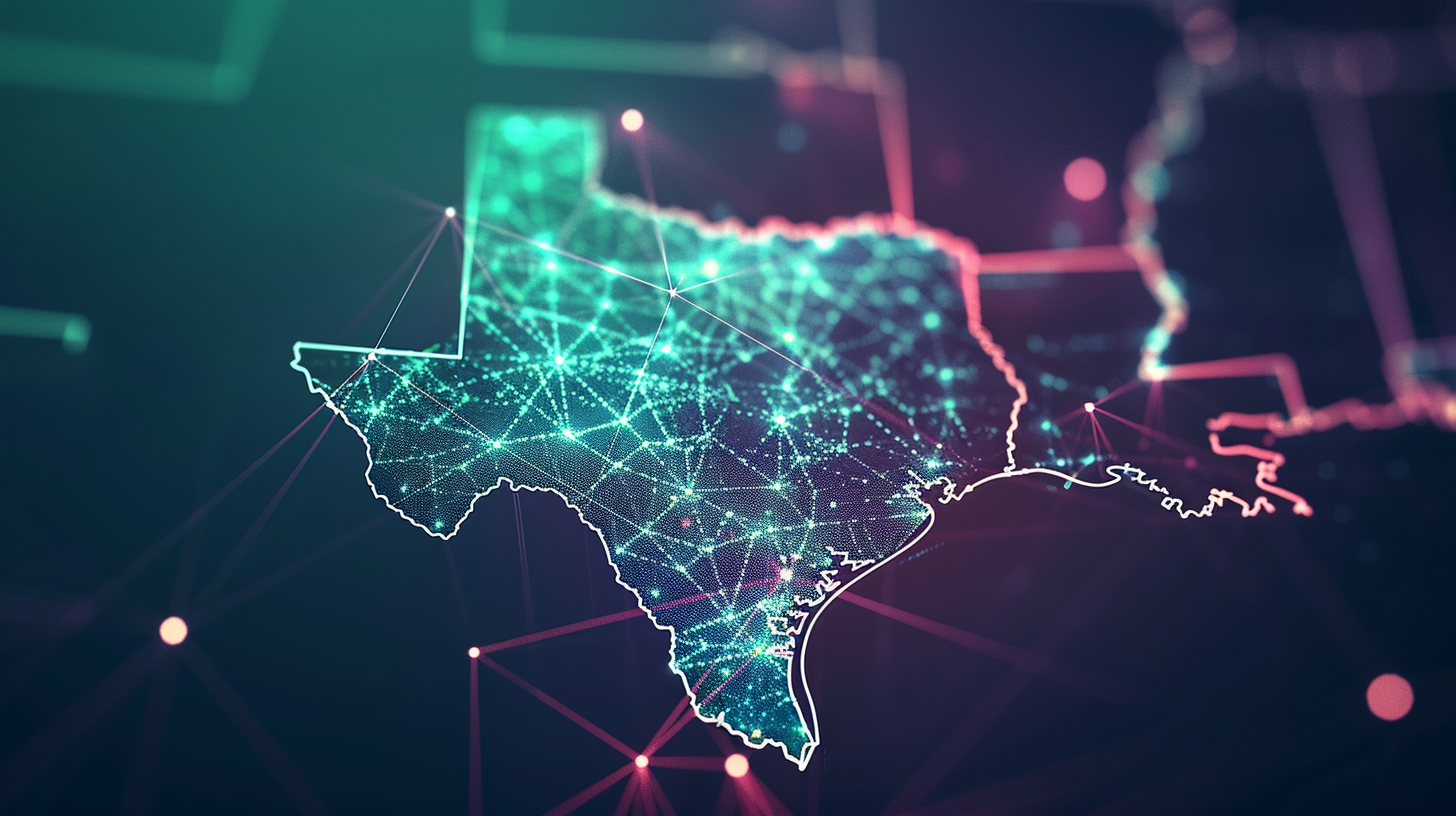
Generation parameters embedded in this image by Midjourney (PNG 'Description' text chunk):
imagine stylized Texas map with glowing connection points at major cities, subtle network lines connecting to Austin, modern minimal design, soft gradient background, professional infographic style, bloom pink and sage green accents --ar 16:9 --v 6 Job ID: 1b4a8309-fd19-4b40-9109-6c2e57574168